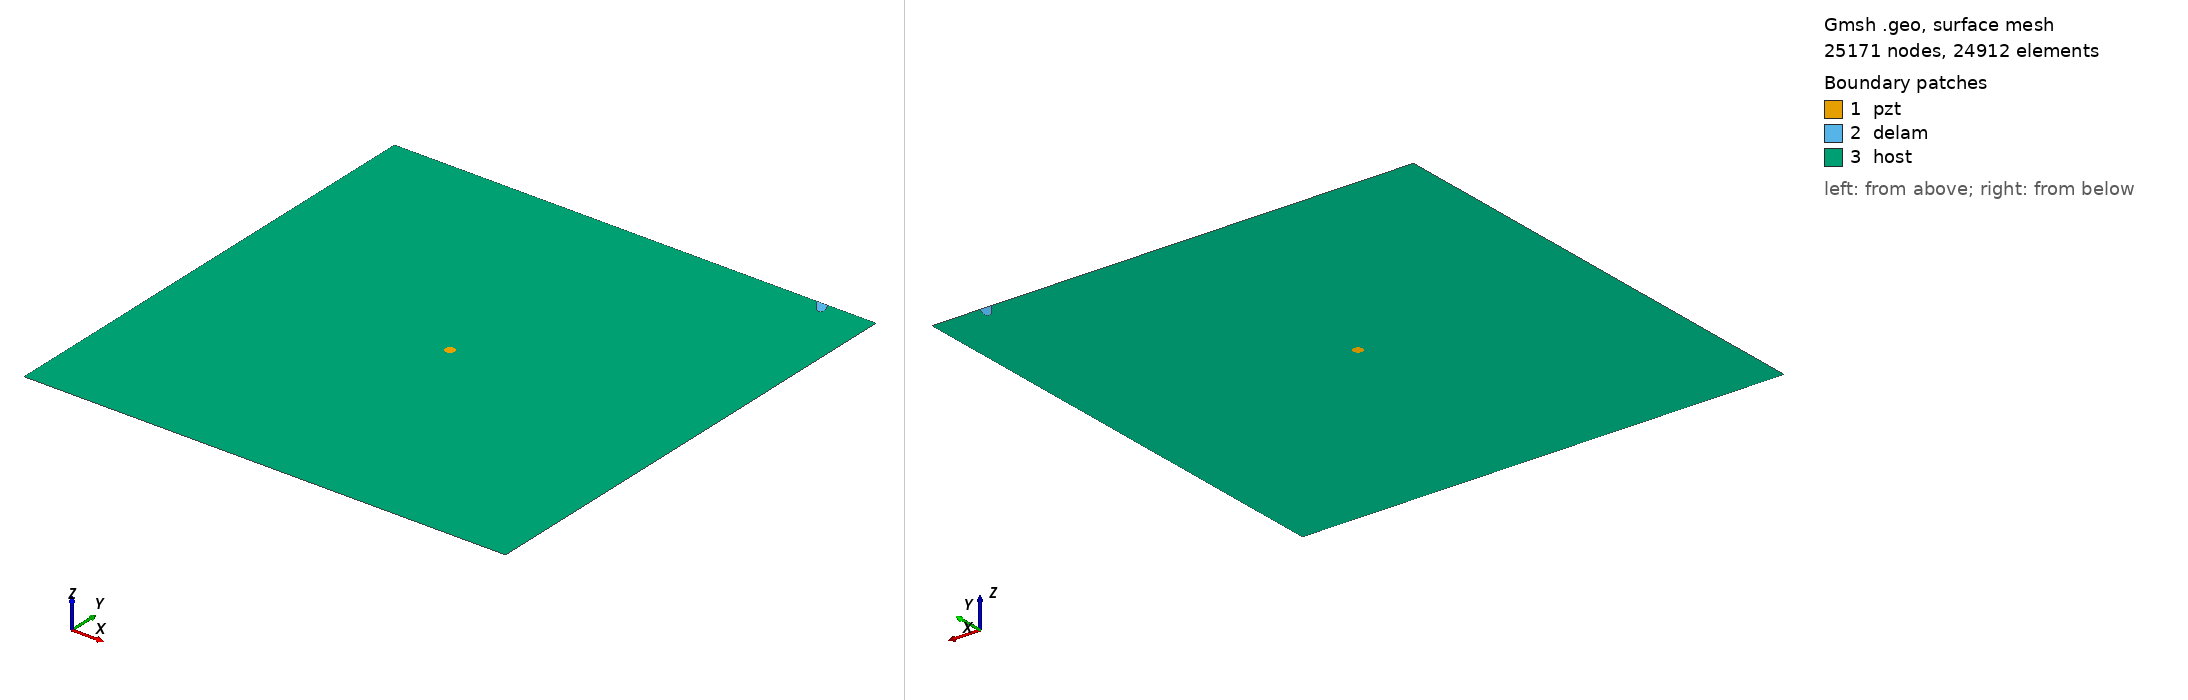

Gmsh geometry script, surface-meshed: 25171 nodes, 24912 surface elements. Boundary patches (legend numbers): 1 pzt, 2 delam, 3 host. Left view from above one corner, right view from below the opposite corner. Legend entries are the model's physical surfaces. The drawing asked Gmsh for element sizes between 1% and 20% of the model's largest extent; the script's own settings can give other sizes.

=== m_448_delam1_position_no_99_a_15mm_b_5mm_angle_120.geo (drawn) ===
SetFactory("OpenCASCADE");
L=0.500000; 
W=0.500000; 
a=0.015000; 
b=0.005000; 
x=0.444444; 
y=0.500000; 
alpha=0.666667 *Pi; 
r=0.005000; 
xpzt=0.250000; 
ypzt=0.250000; 
//+
Point(1) = {0, 0, 0, 1.0};
//+
Point(2) = {L, 0, 0, 1.0};
//+
Point(3) = {L, W, 0, 1.0};
//+
Point(4) = {0, W, 0, 1.0};
//+
Line(1) = {1, 2};
//+
Line(2) = {2, 3};
//+
Line(3) = {3, 4};
//+
Line(4) = {4, 1};
//+
Circle(5) = {xpzt, ypzt, -0, r, 0, 2*Pi};
//+
Ellipse(6) = {x, y, -0, a, b, 0, 2*Pi};
//+
Rotate {{0, 0, 1}, {x, y, 0}, alpha} {
  Curve{6}; 
}
//+
BooleanDifference{ Curve{6}; Delete; }{ Curve{3}; }
//+
Delete {
  Curve{6}; 
}
//+
Delete {
  Curve{3}; 
}
//+
Line(9) = {7, 8};
//+
Line(10) = {3, 8};
//+
Line(11) = {7, 4};
//+
Curve Loop(1) = {5};
//+
Plane Surface(1) = {1};
//+
Curve Loop(2) = {9, 7};
//+
Plane Surface(2) = {2};
//+
Curve Loop(3) = {10, -7, 11, 4, 1, 2};
//+
Curve Loop(4) = {5};
//+
Plane Surface(3) = {3, 4};
//+
Point(9) = {xpzt, ypzt, 0, 1.0};
//+
Point{9} In Surface {1};// mesh node at centre of pzt
//+
Physical Surface("pzt") = {1};
//+
Physical Surface("delam") = {2};
//+
Physical Surface("host") = {3};

Mesh.Algorithm = 6; // Frontal
Mesh.CharacteristicLengthFactor = 0.080000;
Mesh.CharacteristicLengthMin = 0.001000;
Mesh.CharacteristicLengthMax = 0.200000;
Mesh.RecombineAll = 1; // Apply recombination algorithm
Mesh.SubdivisionAlgorithm = 1; // 1: all quadrangles
Mesh.Smoothing = 1;
